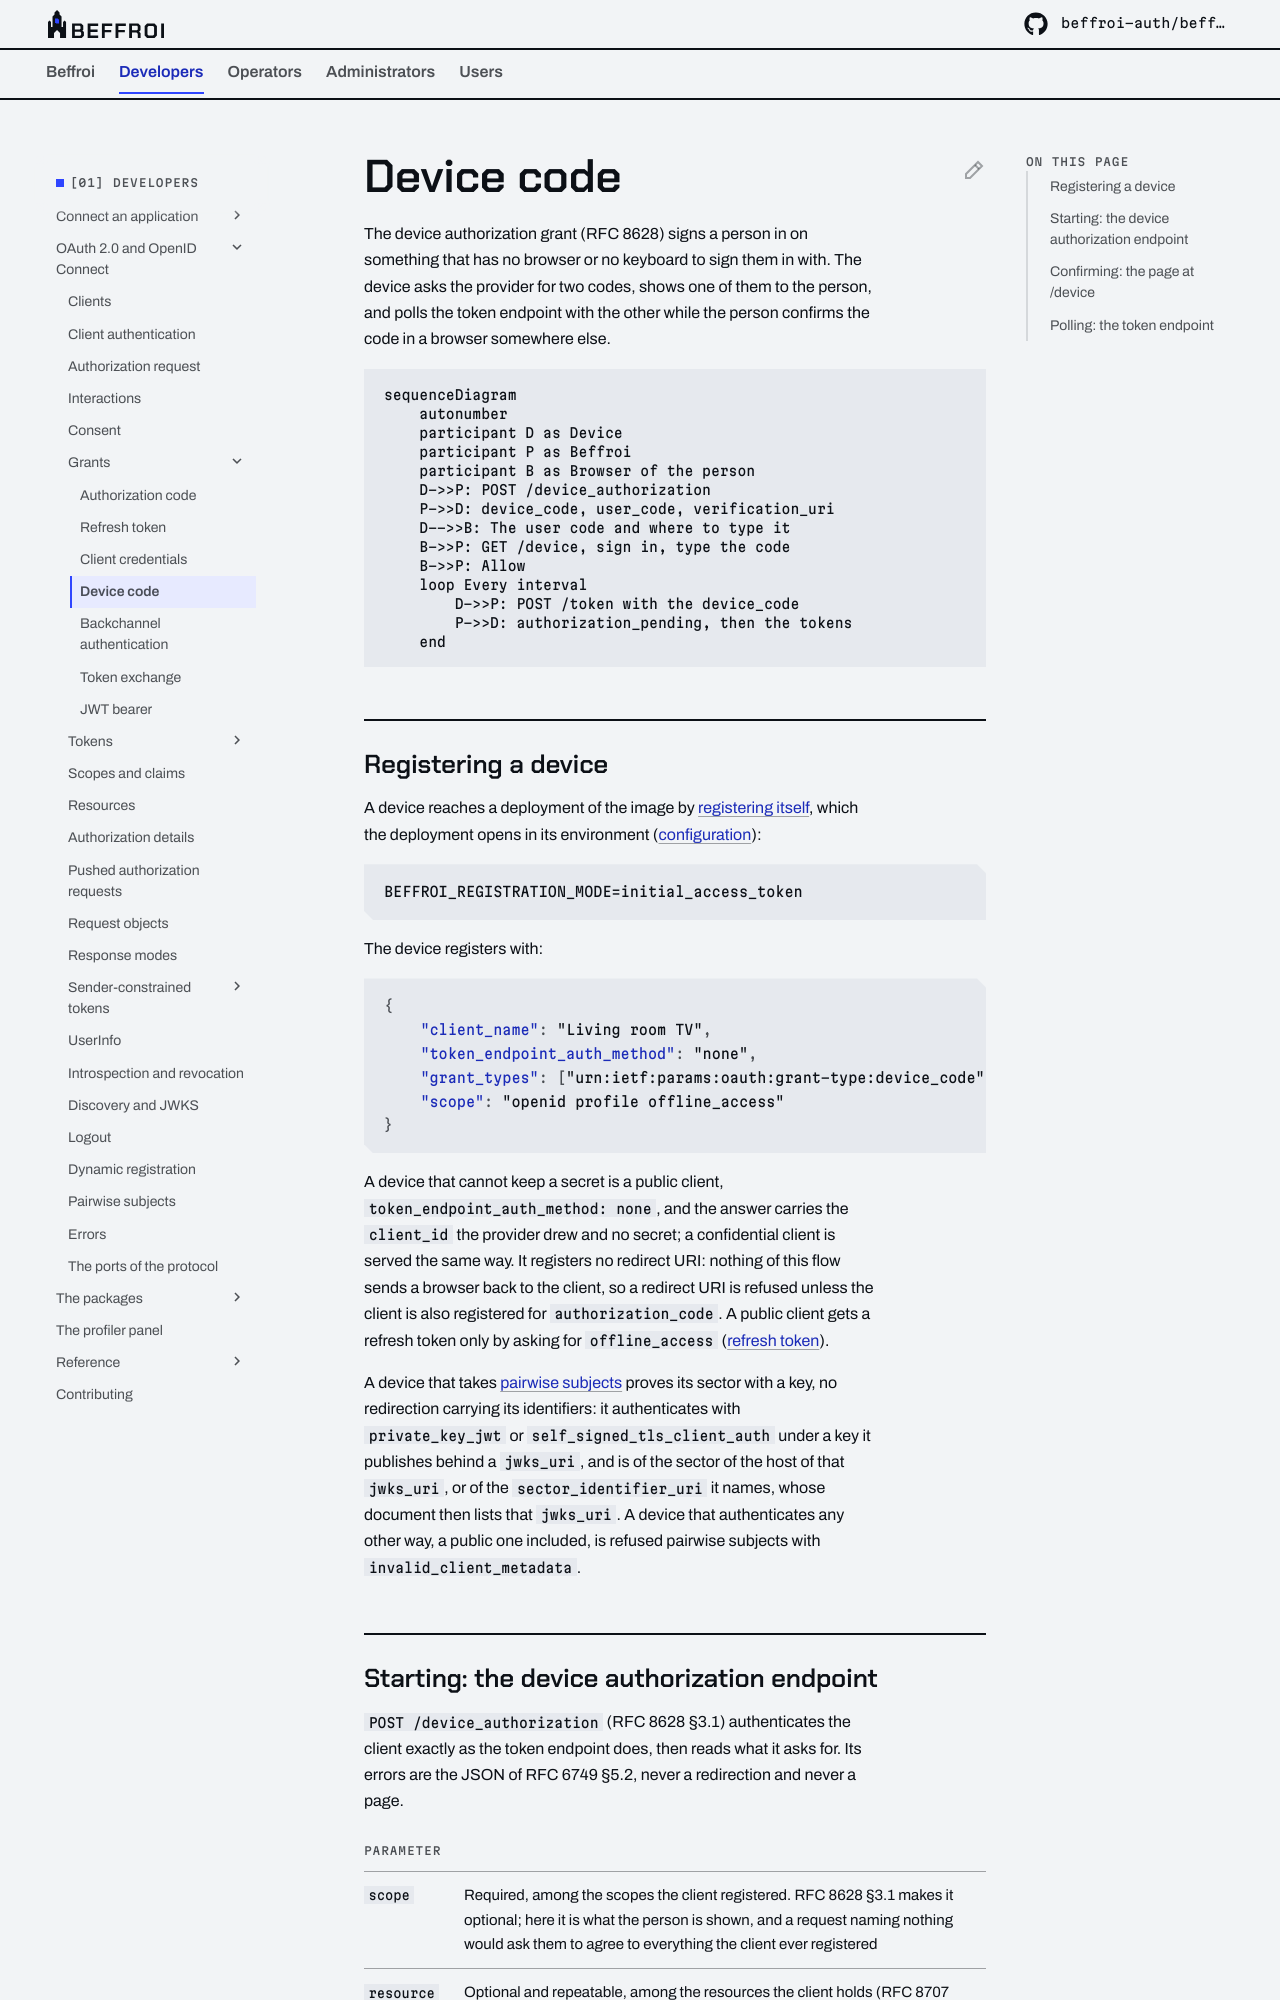

repository: beffroi-auth/docs · page: 0.1/developers/oidc/grants/device-code/index.html · generator: mkdocs

---
title: Device code
description: Signing a person in on a device with no browser or no keyboard, RFC 8628, the two endpoints, the page where the code is confirmed, and the polling rules.
---

# Device code

The device authorization grant (RFC 8628) signs a person in on something that has no browser or no
keyboard to sign them in with. The device asks the provider for two codes, shows one of them to the person,
and polls the token endpoint with the other while the person confirms the code in a browser somewhere else.

``` mermaid
sequenceDiagram
    autonumber
    participant D as Device
    participant P as Beffroi
    participant B as Browser of the person
    D->>P: POST /device_authorization
    P->>D: device_code, user_code, verification_uri
    D-->>B: The user code and where to type it
    B->>P: GET /device, sign in, type the code
    B->>P: Allow
    loop Every interval
        D->>P: POST /token with the device_code
        P->>D: authorization_pending, then the tokens
    end
```

## Registering a device

A device reaches a deployment of the image by [registering itself](../dynamic-registration.md), which the
deployment opens in its environment ([configuration](../../../operators/application/configuration.md#registration)):

``` dotenv
BEFFROI_REGISTRATION_MODE=initial_access_token
```

The device registers with:

``` json
{
    "client_name": "Living room TV",
    "token_endpoint_auth_method": "none",
    "grant_types": ["urn:ietf:params:oauth:grant-type:device_code", "refresh_token"],
    "scope": "openid profile offline_access"
}
```

A device that cannot keep a secret is a public client, `token_endpoint_auth_method: none`, and the answer
carries the `client_id` the provider drew and no secret; a confidential client is served the same way. It
registers no redirect URI: nothing of this flow sends a browser back to the client, so a redirect URI is
refused unless the client is also registered for `authorization_code`. A public client gets a refresh token
only by asking for `offline_access` ([refresh token](refresh-token.md)).

A device that takes [pairwise subjects](../pairwise-subjects.md) proves its sector with a key, no redirection
carrying its identifiers: it authenticates with `private_key_jwt` or `self_signed_tls_client_auth` under a key
it publishes behind a `jwks_uri`, and is of the sector of the host of that `jwks_uri`, or of the
`sector_identifier_uri` it names, whose document then lists that `jwks_uri`. A device that authenticates any
other way, a public one included, is refused pairwise subjects with `invalid_client_metadata`.
